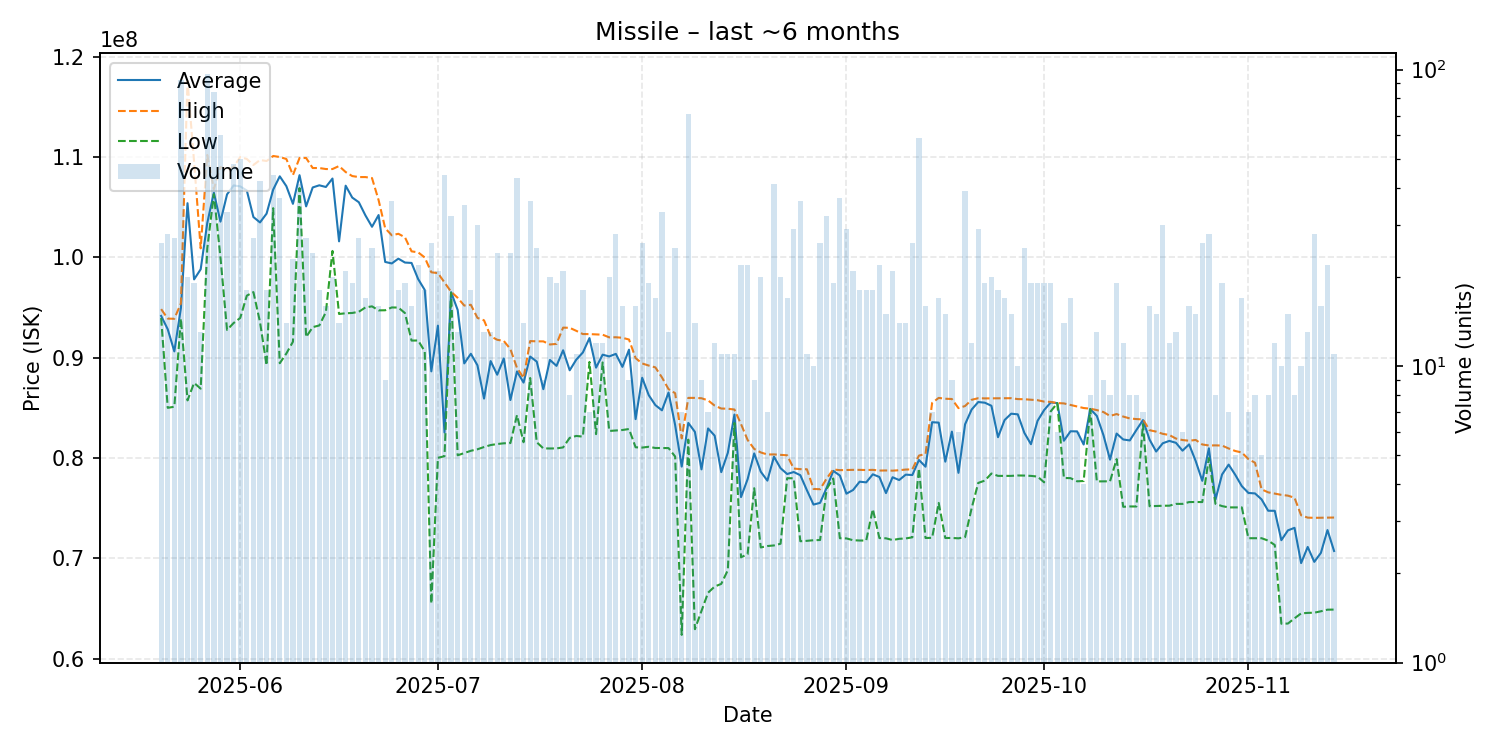

The file beside this chart, header and first rows:
date, average, highest, lowest, order_count, volume
2025-05-20, 94166538, 94845000, 93960000, 21, 26
2025-05-21, 92838571, 93900000, 85010000, 14, 28
2025-05-22, 90632222, 93880000, 85120000, 16, 27
2025-05-23, 94957065, 95420000, 93890000, 34, 92
2025-05-24, 105397500, 117600000, 85750000, 14, 20
2025-05-25, 97805263, 109500000, 87490000, 19, 19
2025-05-26, 98813077, 100900000, 86920000, 12, 13
2025-05-27, 103426804, 110200000, 100900000, 43, 97
2025-05-28, 106450238, 106800000, 106300000, 46, 84
2025-05-29, 103559333, 109000000, 100000000, 48, 60
2025-05-30, 106274242, 108750000, 92770000, 30, 33
2025-05-31, 107163750, 109000000, 93460000, 35, 48
2025-06-01, 107070400, 110000000, 93960000, 46, 50
2025-06-02, 106660000, 109800000, 96185000, 18, 18
2025-06-03, 104018889, 109200000, 96540000, 22, 27
2025-06-04, 103481190, 109700000, 93570000, 34, 42
2025-06-05, 104356667, 109600000, 89250000, 17, 18
2025-06-06, 106747727, 110100000, 104900000, 24, 44
2025-06-07, 108074324, 110000000, 89455000, 31, 37
2025-06-08, 107095714, 109800000, 90420000, 14, 14
2025-06-09, 105333478, 108200000, 91595000, 15, 23
2025-06-10, 108188293, 109900000, 106900000, 23, 41
2025-06-11, 105079630, 109900000, 92060000, 19, 27
2025-06-12, 106965833, 108900000, 93050000, 22, 24
2025-06-13, 107179444, 108900000, 93215000, 14, 18
2025-06-14, 107011875, 108800000, 94545000, 9, 16
2025-06-15, 107854000, 108800000, 100640000, 17, 20
2025-06-16, 101596429, 109100000, 94360000, 14, 14
2025-06-17, 107140952, 108500000, 94430000, 17, 21
2025-06-18, 105956842, 108100000, 94460000, 16, 19
2025-06-19, 105491852, 108000000, 94580000, 16, 27
2025-06-20, 104181765, 108000000, 95010000, 17, 17
2025-06-21, 103047600, 107900000, 95120000, 22, 25
2025-06-22, 104215000, 105700000, 94720000, 12, 16
2025-06-23, 99543333, 102900000, 94730000, 8, 9
2025-06-24, 99394444, 102200000, 95010000, 23, 36
2025-06-25, 99872222, 102350000, 95000000, 18, 18
2025-06-26, 99484211, 102000000, 94450000, 16, 19
2025-06-27, 99445000, 100600000, 91710000, 14, 16
2025-06-28, 97839545, 100500000, 91720000, 20, 22
2025-06-29, 96754444, 99990000, 90635000, 13, 18
2025-06-30, 88644231, 98515000, 65515000, 15, 26
2025-07-01, 93195714, 98430000, 80030000, 14, 21
2025-07-02, 82551591, 97495000, 80190000, 18, 44
2025-07-03, 96530312, 96575000, 96485000, 16, 32
2025-07-04, 94759231, 95970000, 80280000, 7, 13
2025-07-05, 89436000, 95200000, 80500000, 18, 35
2025-07-06, 90395000, 95275000, 80730000, 16, 18
2025-07-07, 89248000, 93970000, 80880000, 18, 30
2025-07-08, 85929231, 93730000, 81105000, 9, 13
2025-07-09, 89666154, 92140000, 81300000, 10, 13
2025-07-10, 88308750, 91790000, 81405000, 18, 24
2025-07-11, 89928333, 91675000, 81475000, 8, 12
2025-07-12, 85785417, 90860000, 81500000, 20, 24
2025-07-13, 88636047, 88990000, 84280000, 17, 43
2025-07-14, 87522857, 87980000, 81580000, 9, 14
2025-07-15, 90117222, 91660000, 87980000, 25, 36
2025-07-16, 89614000, 91635000, 81580000, 22, 25
2025-07-17, 86866667, 91630000, 80970000, 7, 9
2025-07-18, 89783000, 91320000, 80960000, 13, 20
... 119 more rows
